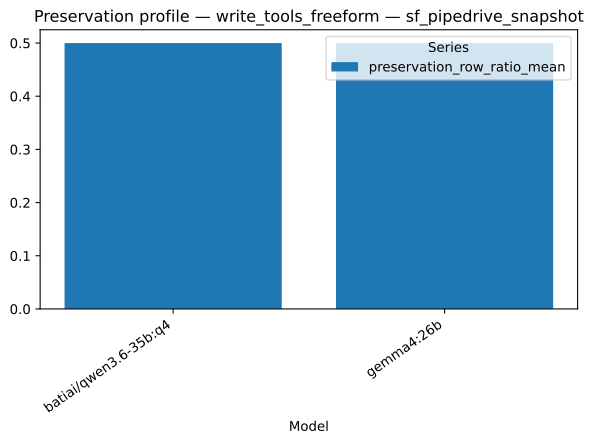

Source data for this figure (header and first rows):
strategy, model, series, value, n
write_tools_freeform, batiai/qwen3.6-35b:q4, preservation_row_ratio_mean, 0.5, 1
write_tools_freeform, gemma4:26b, preservation_row_ratio_mean, 0.5, 1
